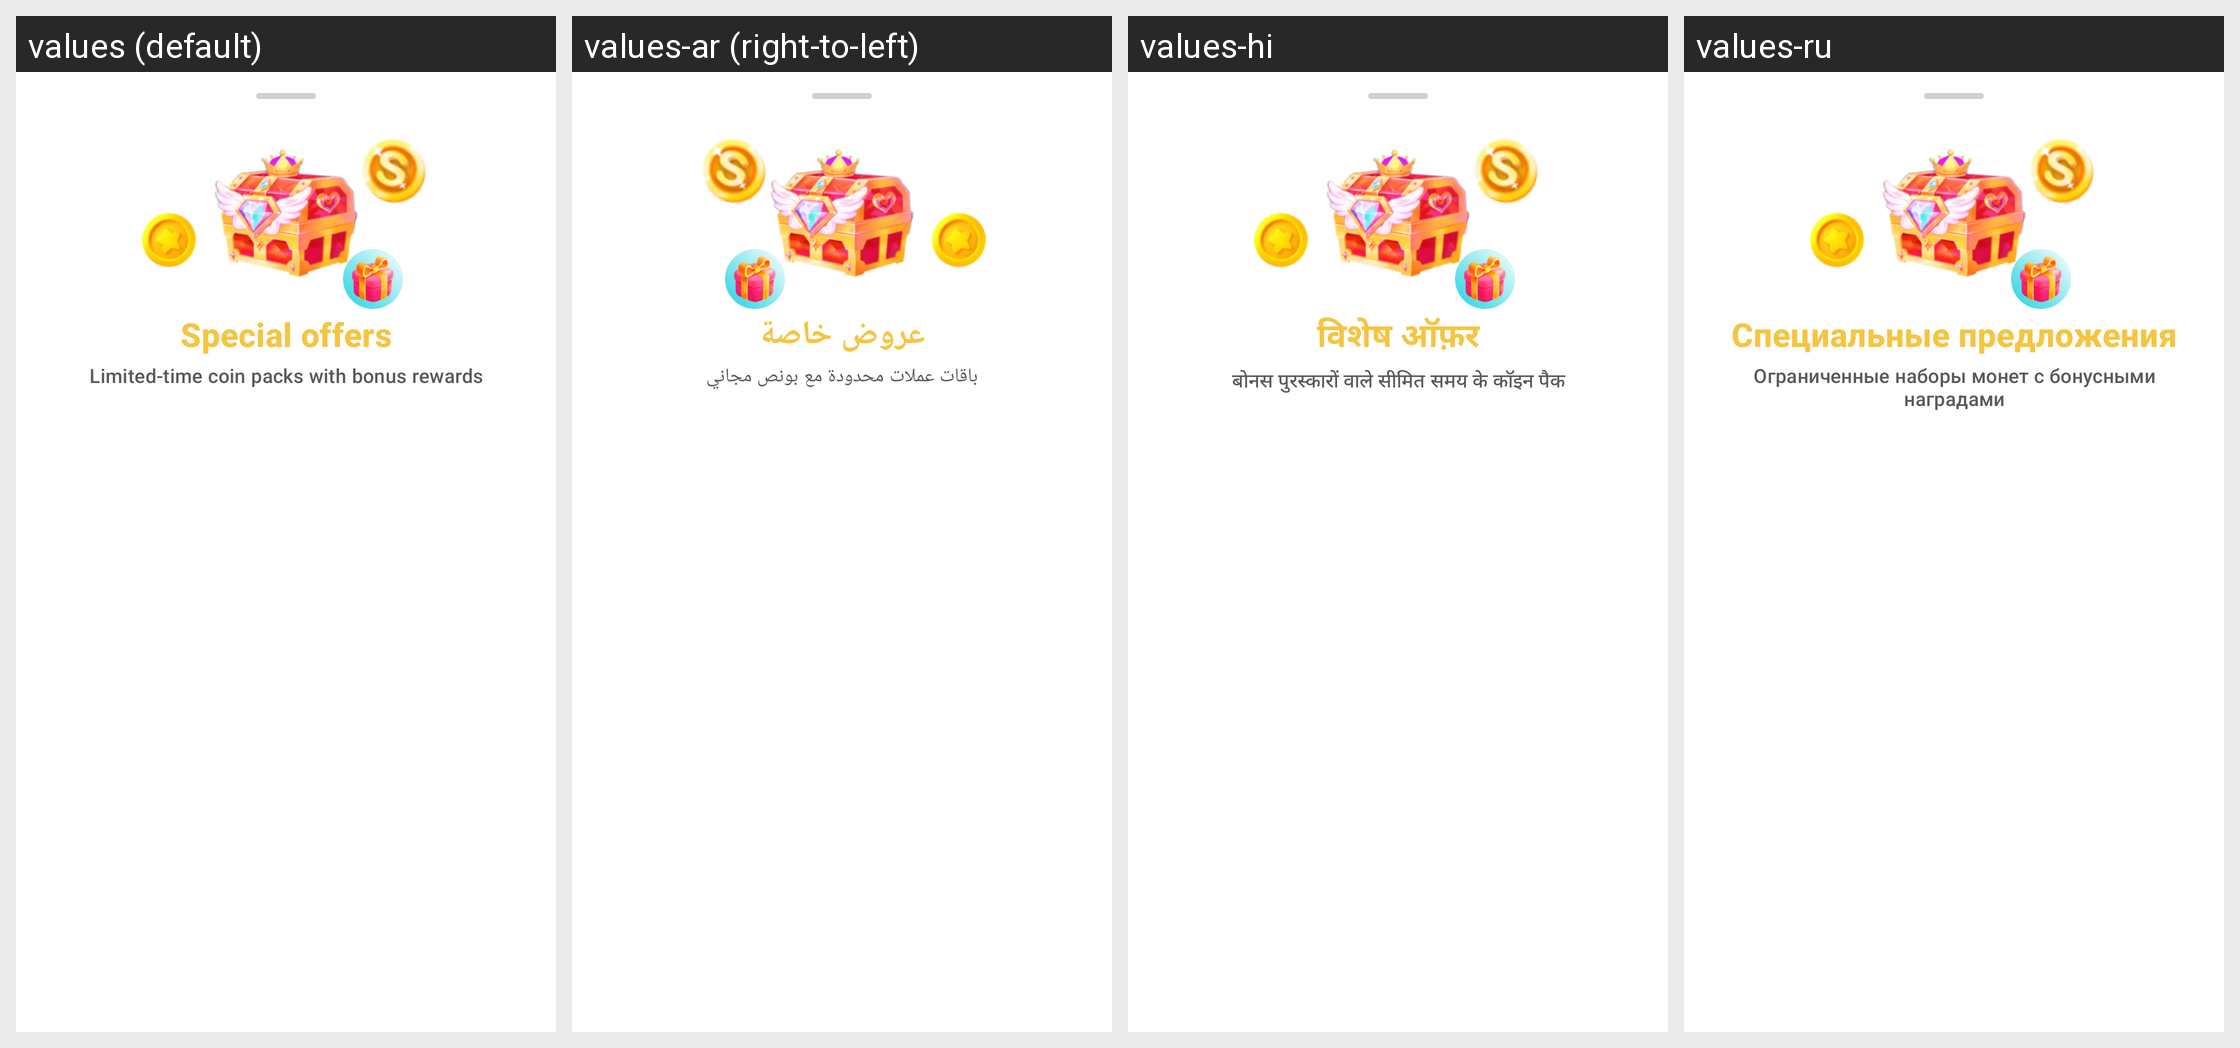

Here is an Android app screen in its default locale and in the app's own translations. Write out the translated-string differences for the strings that appear on this screen.
Android screen res/layout/bottom_sheet_offers.xml rendered under 4 locales, left to right: values (default), values-ar (right-to-left), values-hi, values-ru. Device: Nexus 5 (rendered at 1080×1920; each locale shown at half size, 540×960, under a caption strip naming it); theme Theme.AuraLive.
Other locales in the repository, not shown: values-de, values-es, values-fr, values-in, values-pt-rBR, values-tr, values-ur, values-zh-rCN.
Strings drawn on this screen, with the default value and each locale's value (text and hints the layout hard-codes, and strings that could not be matched under every locale, appear in the picture but are not listed):

store_offers_title
  values: Special offers
  values-ar: عروض خاصة
  values-hi: विशेष ऑफ़र
  values-ru: Специальные предложения

store_offers_subtitle
  values: Limited-time coin packs with bonus rewards
  values-ar: باقات عملات محدودة مع بونص مجاني
  values-hi: बोनस पुरस्कारों वाले सीमित समय के कॉइन पैक
  values-ru: Ограниченные наборы монет с бонусными наградами
